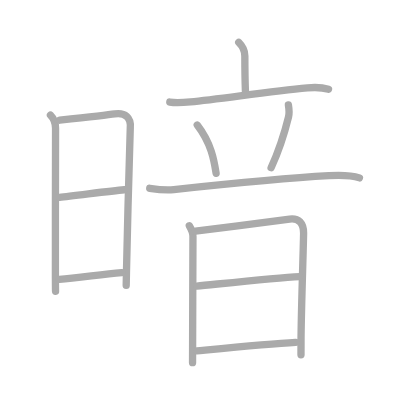
t = 0.00 s
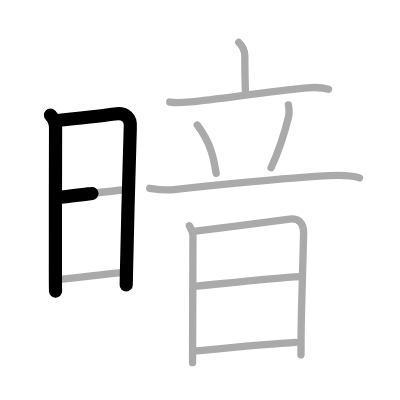
t = 2.50 s
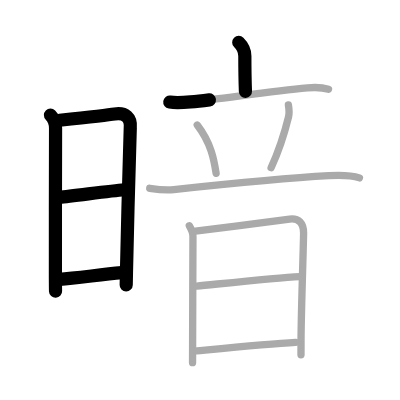
t = 5.25 s
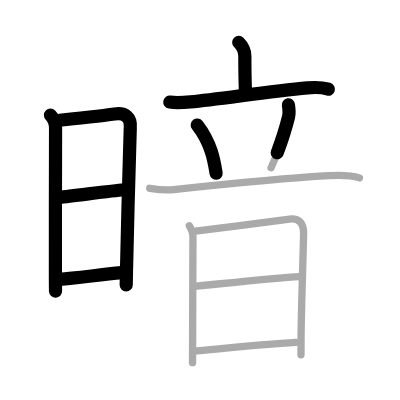
t = 7.75 s
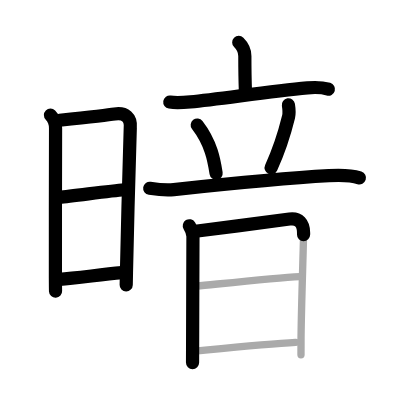
t = 10.50 s
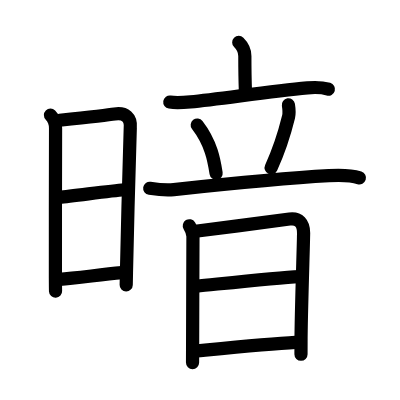
t = 13.00 s

The animated SVG that drew these frames (rendered in a browser with its animation timeline set to each time). Animation: 13 SMIL elements (animate=13); one cycle of 13.00 s.

<?xml version="1.0" standalone="no"?>
<!DOCTYPE svg PUBLIC "-//W3C//DTD SVG 1.1//EN"   "http://www.w3.org/Graphics/SVG/1.1/DTD/svg11.dtd">
<svg width="400px" height="400px"  version="1.1" xmlns="http://www.w3.org/2000/svg">
  <defs>
    <marker id="Triangle" viewBox="0 0 10 10" refX="0" refY="5" markerUnits="strokeWidth" markerWidth="3" style="stroke-opacity:0%;fill:#aaaaaa;" markerHeight="2" orient="auto">
      <path d="M 0 0 L 10 5 L 0 10 z" />
    </marker>
    
    <marker id="Arrow" viewBox="0 0 10 10" refX="5" refY="5" markerUnits="strokeWidth" markerWidth="1.8" style="stroke-opacity:0%;fill:#770000;" markerHeight="2" orient="auto">
      <path d="M 0 4 L 6 4 L 4 1 L 10 5 L 4 9 L 6 6 L 0 6 z" />
        <circle cx="5" cy="5" r="5" />
      </marker>
    
    <marker id="TriangleRed" viewBox="0 0 10 10" refX="0" refY="5" markerUnits="strokeWidth" markerWidth="3" style="stroke-opacity:0%;fill:#CC0000;" markerHeight="2" orient="auto">
      <path d="M 0 0 L 10 5 L 0 10 z" />
    </marker>
    
    <marker id="ArrowRed" viewBox="0 0 10 10" refX="5" refY="5" markerUnits="strokeWidth" markerWidth="1.8" style="stroke-opacity:0%;fill:#CC0000;" markerHeight="2" orient="auto">
      <path d="M 0 4 L 6 4 L 4 1 L 10 5 L 4 9 L 6 6 L 0 6 z" />
        <circle cx="5" cy="5" r="5" />
      </marker>
    
  </defs>
  
  <path style="fill:#ffffff; fill-opacity:100%; fill-rule:evenodd; stroke-width:0;" d="M 0 0 L 400px 0 L 400px 400px L 0 400px L 0 0" />

  <g transform="scale(3.6697247706422 3.6697247706422)">
<path style="fill:none; fill-opacity:0%; fill-rule:evenodd; stroke:#aaaaaa; stroke-opacity:100%; stroke-width: 1.5pt; stroke-linejoin:round; stroke-linecap:round;" d="M13.75 31.36c0.85 0.85 1.39 2.13 1.39 3.58c0 1.21-0.07 30.39-0.04 40.88c0.01 2.02 0.02 3.32 0.04 3.56"></path>
<path style="fill:none; fill-opacity:0%; fill-rule:evenodd; stroke:#aaaaaa; stroke-opacity:100%; stroke-width: 1.5pt; stroke-linejoin:round; stroke-linecap:round;" d="M16.27 32.76c4.13-0.44 13.71-1.5 14.98-1.7c2.89-0.44 4.5 1 4.25 3.75c-0.16 1.81-0.82 29.69-1.04 39.5c-0.04 1.99-0.07 3.25-0.07 3.44"></path>
<path style="fill:none; fill-opacity:0%; fill-rule:evenodd; stroke:#aaaaaa; stroke-opacity:100%; stroke-width: 1.5pt; stroke-linejoin:round; stroke-linecap:round;" d="M16.24 53.77c3.51-0.33 13.63-1.71 17.6-2.06"></path>
<path style="fill:none; fill-opacity:0%; fill-rule:evenodd; stroke:#aaaaaa; stroke-opacity:100%; stroke-width: 1.5pt; stroke-linejoin:round; stroke-linecap:round;" d="M16.17 76.13c4.7-0.44 10.7-1.19 17.01-1.84"></path>
<path style="fill:none; fill-opacity:0%; fill-rule:evenodd; stroke:#aaaaaa; stroke-opacity:100%; stroke-width: 1.5pt; stroke-linejoin:round; stroke-linecap:round;" d="M65.06 11.56c1.04 1.03 1.66 2.26 1.66 3.68c0 4.48 0.02 5.86 0.16 9.66"></path>
<path style="fill:none; fill-opacity:0%; fill-rule:evenodd; stroke:#aaaaaa; stroke-opacity:100%; stroke-width: 1.5pt; stroke-linejoin:round; stroke-linecap:round;" d="M46.27 27.81c1.66 0.26 3.88 0.11 5.64-0.05c7.8-0.7 20.96-2.82 31.88-3.82c2.18-0.2 4.02-0.13 5.73 0.36"></path>
<path style="fill:none; fill-opacity:0%; fill-rule:evenodd; stroke:#aaaaaa; stroke-opacity:100%; stroke-width: 1.5pt; stroke-linejoin:round; stroke-linecap:round;" d="M53.75 34.07c3.81 4.94 4.6 9.68 5.14 13.15"></path>
<path style="fill:none; fill-opacity:0%; fill-rule:evenodd; stroke:#aaaaaa; stroke-opacity:100%; stroke-width: 1.5pt; stroke-linejoin:round; stroke-linecap:round;" d="M78.59 28.57c0.16 1 0.29 2.25 0.04 3.27c-1.32 5.36-3.6 11.36-4.75 13.86"></path>
<path style="fill:none; fill-opacity:0%; fill-rule:evenodd; stroke:#aaaaaa; stroke-opacity:100%; stroke-width: 1.5pt; stroke-linejoin:round; stroke-linecap:round;" d="M40.8 51.3c1.7 0.26 4.77 0.55 6.56 0.36c12.76-1.35 30.26-3.1 42.25-3.78c3.06-0.17 6.49 0 8.34 0.59"></path>
<path style="fill:none; fill-opacity:0%; fill-rule:evenodd; stroke:#aaaaaa; stroke-opacity:100%; stroke-width: 1.5pt; stroke-linejoin:round; stroke-linecap:round;" d="M51.59 61.52c0.49 0.81 0.99 1.81 0.99 2.92c0 0.91-0.08 22.69-0.1 31.12c-0.01 1.85-0.01 3.05-0.01 3.26"></path>
<path style="fill:none; fill-opacity:0%; fill-rule:evenodd; stroke:#aaaaaa; stroke-opacity:100%; stroke-width: 1.5pt; stroke-linejoin:round; stroke-linecap:round;" d="M53.27 63.01c6.92-0.82 21.98-2.82 25.64-3.32c2.5-0.34 3.82 1.13 3.82 3.81c0 2.39-0.7 22.36-0.7 29.57c0 1.12-0.01 2.37-0.01 3.61"></path>
<path style="fill:none; fill-opacity:0%; fill-rule:evenodd; stroke:#aaaaaa; stroke-opacity:100%; stroke-width: 1.5pt; stroke-linejoin:round; stroke-linecap:round;" d="M53.62 77.95c6.5-0.63 21.63-2.25 28-2.59"></path>
<path style="fill:none; fill-opacity:0%; fill-rule:evenodd; stroke:#aaaaaa; stroke-opacity:100%; stroke-width: 1.5pt; stroke-linejoin:round; stroke-linecap:round;" d="M53.64 95.61c6.98-0.67 19.78-1.94 26.91-2.32"></path>

<path style="fill:none; fill-opacity:0%; fill-rule:evenodd; stroke:#000000; stroke-opacity:100%; stroke-width: 2.7pt; stroke-linejoin:round; stroke-linecap:round;" d="M13.75 31.36c0.85 0.85 1.39 2.13 1.39 3.58c0 1.21-0.07 30.39-0.04 40.88c0.01 2.02 0.02 3.32 0.04 3.56" pathLength="100" stroke-dashoffset="100" stroke-dasharray="100 105"><animate id="dashAnim1" attributeName="stroke-dashoffset" from="100" to="0" dur="1s" calcMode="linear" fill="freeze"/></path>
<path style="fill:none; fill-opacity:0%; fill-rule:evenodd; stroke:#000000; stroke-opacity:100%; stroke-width: 2.7pt; stroke-linejoin:round; stroke-linecap:round;" d="M16.27 32.76c4.13-0.44 13.71-1.5 14.98-1.7c2.89-0.44 4.5 1 4.25 3.75c-0.16 1.81-0.82 29.69-1.04 39.5c-0.04 1.99-0.07 3.25-0.07 3.44" pathLength="100" stroke-dashoffset="100" stroke-dasharray="100 105"><animate id="dashAnim2" attributeName="stroke-dashoffset" from="100" to="0" dur="1s" calcMode="linear" begin="dashAnim1.end" fill="freeze"/></path>
<path style="fill:none; fill-opacity:0%; fill-rule:evenodd; stroke:#000000; stroke-opacity:100%; stroke-width: 2.7pt; stroke-linejoin:round; stroke-linecap:round;" d="M16.24 53.77c3.51-0.33 13.63-1.71 17.6-2.06" pathLength="100" stroke-dashoffset="100" stroke-dasharray="100 105"><animate id="dashAnim3" attributeName="stroke-dashoffset" from="100" to="0" dur="1s" calcMode="linear" begin="dashAnim2.end" fill="freeze"/></path>
<path style="fill:none; fill-opacity:0%; fill-rule:evenodd; stroke:#000000; stroke-opacity:100%; stroke-width: 2.7pt; stroke-linejoin:round; stroke-linecap:round;" d="M16.17 76.13c4.7-0.44 10.7-1.19 17.01-1.84" pathLength="100" stroke-dashoffset="100" stroke-dasharray="100 105"><animate id="dashAnim4" attributeName="stroke-dashoffset" from="100" to="0" dur="1s" calcMode="linear" begin="dashAnim3.end" fill="freeze"/></path>
<path style="fill:none; fill-opacity:0%; fill-rule:evenodd; stroke:#000000; stroke-opacity:100%; stroke-width: 2.7pt; stroke-linejoin:round; stroke-linecap:round;" d="M65.06 11.56c1.04 1.03 1.66 2.26 1.66 3.68c0 4.48 0.02 5.86 0.16 9.66" pathLength="100" stroke-dashoffset="100" stroke-dasharray="100 105"><animate id="dashAnim5" attributeName="stroke-dashoffset" from="100" to="0" dur="1s" calcMode="linear" begin="dashAnim4.end" fill="freeze"/></path>
<path style="fill:none; fill-opacity:0%; fill-rule:evenodd; stroke:#000000; stroke-opacity:100%; stroke-width: 2.7pt; stroke-linejoin:round; stroke-linecap:round;" d="M46.27 27.81c1.66 0.26 3.88 0.11 5.64-0.05c7.8-0.7 20.96-2.82 31.88-3.82c2.18-0.2 4.02-0.13 5.73 0.36" pathLength="100" stroke-dashoffset="100" stroke-dasharray="100 105"><animate id="dashAnim6" attributeName="stroke-dashoffset" from="100" to="0" dur="1s" calcMode="linear" begin="dashAnim5.end" fill="freeze"/></path>
<path style="fill:none; fill-opacity:0%; fill-rule:evenodd; stroke:#000000; stroke-opacity:100%; stroke-width: 2.7pt; stroke-linejoin:round; stroke-linecap:round;" d="M53.75 34.07c3.81 4.94 4.6 9.68 5.14 13.15" pathLength="100" stroke-dashoffset="100" stroke-dasharray="100 105"><animate id="dashAnim7" attributeName="stroke-dashoffset" from="100" to="0" dur="1s" calcMode="linear" begin="dashAnim6.end" fill="freeze"/></path>
<path style="fill:none; fill-opacity:0%; fill-rule:evenodd; stroke:#000000; stroke-opacity:100%; stroke-width: 2.7pt; stroke-linejoin:round; stroke-linecap:round;" d="M78.59 28.57c0.16 1 0.29 2.25 0.04 3.27c-1.32 5.36-3.6 11.36-4.75 13.86" pathLength="100" stroke-dashoffset="100" stroke-dasharray="100 105"><animate id="dashAnim8" attributeName="stroke-dashoffset" from="100" to="0" dur="1s" calcMode="linear" begin="dashAnim7.end" fill="freeze"/></path>
<path style="fill:none; fill-opacity:0%; fill-rule:evenodd; stroke:#000000; stroke-opacity:100%; stroke-width: 2.7pt; stroke-linejoin:round; stroke-linecap:round;" d="M40.8 51.3c1.7 0.26 4.77 0.55 6.56 0.36c12.76-1.35 30.26-3.1 42.25-3.78c3.06-0.17 6.49 0 8.34 0.59" pathLength="100" stroke-dashoffset="100" stroke-dasharray="100 105"><animate id="dashAnim9" attributeName="stroke-dashoffset" from="100" to="0" dur="1s" calcMode="linear" begin="dashAnim8.end" fill="freeze"/></path>
<path style="fill:none; fill-opacity:0%; fill-rule:evenodd; stroke:#000000; stroke-opacity:100%; stroke-width: 2.7pt; stroke-linejoin:round; stroke-linecap:round;" d="M51.59 61.52c0.49 0.81 0.99 1.81 0.99 2.92c0 0.91-0.08 22.69-0.1 31.12c-0.01 1.85-0.01 3.05-0.01 3.26" pathLength="100" stroke-dashoffset="100" stroke-dasharray="100 105"><animate id="dashAnim10" attributeName="stroke-dashoffset" from="100" to="0" dur="1s" calcMode="linear" begin="dashAnim9.end" fill="freeze"/></path>
<path style="fill:none; fill-opacity:0%; fill-rule:evenodd; stroke:#000000; stroke-opacity:100%; stroke-width: 2.7pt; stroke-linejoin:round; stroke-linecap:round;" d="M53.27 63.01c6.92-0.82 21.98-2.82 25.64-3.32c2.5-0.34 3.82 1.13 3.82 3.81c0 2.39-0.7 22.36-0.7 29.57c0 1.12-0.01 2.37-0.01 3.61" pathLength="100" stroke-dashoffset="100" stroke-dasharray="100 105"><animate id="dashAnim11" attributeName="stroke-dashoffset" from="100" to="0" dur="1s" calcMode="linear" begin="dashAnim10.end" fill="freeze"/></path>
<path style="fill:none; fill-opacity:0%; fill-rule:evenodd; stroke:#000000; stroke-opacity:100%; stroke-width: 2.7pt; stroke-linejoin:round; stroke-linecap:round;" d="M53.62 77.95c6.5-0.63 21.63-2.25 28-2.59" pathLength="100" stroke-dashoffset="100" stroke-dasharray="100 105"><animate id="dashAnim12" attributeName="stroke-dashoffset" from="100" to="0" dur="1s" calcMode="linear" begin="dashAnim11.end" fill="freeze"/></path>
<path style="fill:none; fill-opacity:0%; fill-rule:evenodd; stroke:#000000; stroke-opacity:100%; stroke-width: 2.7pt; stroke-linejoin:round; stroke-linecap:round;" d="M53.64 95.61c6.98-0.67 19.78-1.94 26.91-2.32" pathLength="100" stroke-dashoffset="100" stroke-dasharray="100 105"><animate id="dashAnim13" attributeName="stroke-dashoffset" from="100" to="0" dur="1s" calcMode="linear" begin="dashAnim12.end" fill="freeze"/></path>

</g>

</svg>  
          
